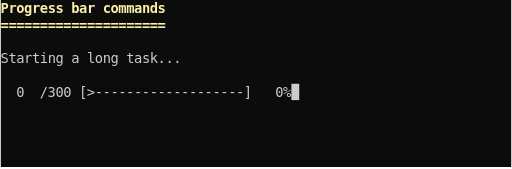
t = 0.00 s
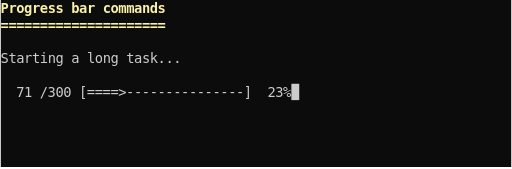
t = 0.47 s
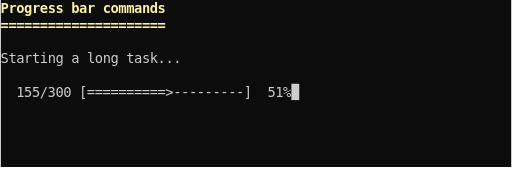
t = 0.94 s
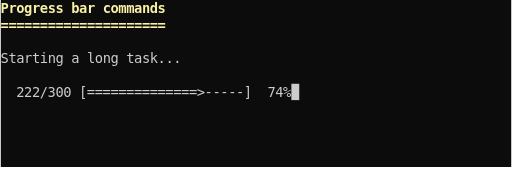
t = 1.41 s
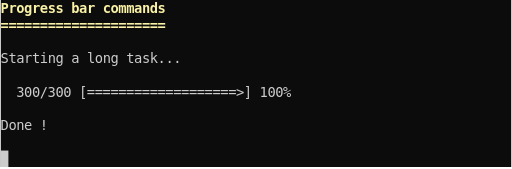
t = 1.88 s
t = 2.35 s: frame unchanged from t = 1.88 s, image omitted

The animated SVG that drew these frames (rendered in a browser with its animation timeline set to each time). Animation: 1 CSS @keyframes rule; one cycle of 2.82 s, repeats indefinitely.

<svg xmlns="http://www.w3.org/2000/svg" xmlns:xlink="http://www.w3.org/1999/xlink" id="terminal" baseProfile="full" viewBox="0 0 520 172" width="520" version="1.1">
    <defs>
        <termtosvg:template_settings xmlns:termtosvg="https://github.com/nbedos/termtosvg">
            <termtosvg:screen_geometry columns="65" rows="10"/>
            <termtosvg:animation type="css"/>
        </termtosvg:template_settings>
        <style type="text/css" id="generated-style"><![CDATA[#screen {
                font-family: 'DejaVu Sans Mono', monospace;
                font-style: normal;
                font-size: 14px;
            }

        text {
            dominant-baseline: text-before-edge;
            white-space: pre;
        }
    
            :root {
                --animation-duration: 2816ms;
            }

            @keyframes roll {
                0.000%{transform:translateY(0px)}
3.622%{transform:translateY(-204px)}
7.351%{transform:translateY(-408px)}
10.938%{transform:translateY(-612px)}
14.702%{transform:translateY(-816px)}
18.253%{transform:translateY(-1020px)}
22.017%{transform:translateY(-1224px)}
25.710%{transform:translateY(-1428px)}
29.403%{transform:translateY(-1632px)}
33.097%{transform:translateY(-1836px)}
36.825%{transform:translateY(-2040px)}
40.412%{transform:translateY(-2244px)}
44.141%{transform:translateY(-2448px)}
47.869%{transform:translateY(-2652px)}
51.527%{transform:translateY(-2856px)}
55.256%{transform:translateY(-3060px)}
58.842%{transform:translateY(-3264px)}
62.500%{transform:translateY(-3468px)}
64.489%{transform:translateY(-3672px)}
100.000%{transform:translateY(-3672px)}
            }

            #screen_view {
                animation-duration: 2816ms;
                animation-iteration-count:infinite;
                animation-name:roll;
                animation-timing-function: steps(1,end);
                animation-fill-mode: forwards;
            }
        ]]></style>
        <style type="text/css" id="user-style">
            /* The colors defined below are the default 16 colors used for rendering text of the terminal. Adjust
               them as needed.
               PowerShell colors based on https://en.wikipedia.org/wiki/ANSI_escape_code#Colors */
            .foreground {fill: #cccccc;}
            .background {fill: #0c0c0c;}
            .color0 {fill: #0c0c0c;}
            .color1 {fill: #c50f1f;}
            .color2 {fill: #13a10e;}
            .color3 {fill: #c19c00;}
            .color4 {fill: #0037da;}
            .color5 {fill: #881798;}
            .color6 {fill: #3a96dd;}
            .color7 {fill: #cccccc;}
            .color8 {fill: #767676;}
            .color9 {fill: #e74856;}
            .color10 {fill: #16c60c;}
            .color11 {fill: #f9f1a5;}
            .color12 {fill: #3b78ff;}
            .color13 {fill: #b4009e;}
            .color14 {fill: #61d6d6;}
            .color15 {fill: #f2f2f2;}
        </style>
    </defs>
    <svg id="screen" width="520" height="170" viewBox="0 0 520 170" preserveAspectRatio="xMidYMin slice">
    <rect class="background" height="100%" width="100%" x="0" y="0"/><defs><g id="g1"><text x="0" textLength="520" font-weight="bold" class="color11">Progress bar commands                                            </text></g><g id="g2"><text x="0" textLength="520" font-weight="bold" class="color11">=====================                                            </text></g><g id="g3"><text x="0" textLength="520" class="foreground">Starting a long task...                                          </text></g><g id="g4"><text x="0" textLength="296" class="foreground">  0  /300 [&gt;-------------------]   0%</text><text x="296" textLength="8" class="background"> </text></g><g id="g5"><text x="0" textLength="296" class="foreground">  18 /300 [=&gt;------------------]   6%</text><text x="296" textLength="8" class="background"> </text></g><g id="g6"><text x="0" textLength="296" class="foreground">  36 /300 [==&gt;-----------------]  12%</text><text x="296" textLength="8" class="background"> </text></g><g id="g7"><text x="0" textLength="296" class="foreground">  53 /300 [===&gt;----------------]  17%</text><text x="296" textLength="8" class="background"> </text></g><g id="g8"><text x="0" textLength="296" class="foreground">  71 /300 [====&gt;---------------]  23%</text><text x="296" textLength="8" class="background"> </text></g><g id="g9"><text x="0" textLength="296" class="foreground">  87 /300 [======&gt;-------------]  28%</text><text x="296" textLength="8" class="background"> </text></g><g id="g10"><text x="0" textLength="296" class="foreground">  104/300 [=======&gt;------------]  34%</text><text x="296" textLength="8" class="background"> </text></g><g id="g11"><text x="0" textLength="296" class="foreground">  121/300 [========&gt;-----------]  40%</text><text x="296" textLength="8" class="background"> </text></g><g id="g12"><text x="0" textLength="296" class="foreground">  138/300 [=========&gt;----------]  46%</text><text x="296" textLength="8" class="background"> </text></g><g id="g13"><text x="0" textLength="296" class="foreground">  155/300 [==========&gt;---------]  51%</text><text x="296" textLength="8" class="background"> </text></g><g id="g14"><text x="0" textLength="296" class="foreground">  172/300 [===========&gt;--------]  57%</text><text x="296" textLength="8" class="background"> </text></g><g id="g15"><text x="0" textLength="296" class="foreground">  188/300 [============&gt;-------]  62%</text><text x="296" textLength="8" class="background"> </text></g><g id="g16"><text x="0" textLength="296" class="foreground">  205/300 [=============&gt;------]  68%</text><text x="296" textLength="8" class="background"> </text></g><g id="g17"><text x="0" textLength="296" class="foreground">  222/300 [==============&gt;-----]  74%</text><text x="296" textLength="8" class="background"> </text></g><g id="g18"><text x="0" textLength="296" class="foreground">  239/300 [===============&gt;----]  79%</text><text x="296" textLength="8" class="background"> </text></g><g id="g19"><text x="0" textLength="296" class="foreground">  256/300 [================&gt;---]  85%</text><text x="296" textLength="8" class="background"> </text></g><g id="g20"><text x="0" textLength="296" class="foreground">  273/300 [=================&gt;--]  91%</text><text x="296" textLength="8" class="background"> </text></g><g id="g21"><text x="0" textLength="296" class="foreground">  290/300 [==================&gt;-]  96%</text><text x="296" textLength="8" class="background"> </text></g><g id="g22"><text x="0" textLength="296" class="foreground">  300/300 [===================&gt;] 100%</text></g><g id="g23"><text x="0" textLength="520" class="foreground">                                                                 </text></g><g id="g24"><text x="0" textLength="520" class="foreground">Done !                                                           </text></g><g id="g25"><text x="0" textLength="8" class="background"> </text></g></defs><g id="screen_view"><g><use xlink:href="#g1" y="0"/><use xlink:href="#g2" y="17"/><use xlink:href="#g3" y="51"/><rect x="296" y="85" width="8" height="17" class="foreground"/><use xlink:href="#g4" y="85"/></g><g><use xlink:href="#g1" y="204"/><use xlink:href="#g2" y="221"/><use xlink:href="#g3" y="255"/><rect x="296" y="289" width="8" height="17" class="foreground"/><use xlink:href="#g5" y="289"/></g><g><use xlink:href="#g1" y="408"/><use xlink:href="#g2" y="425"/><use xlink:href="#g3" y="459"/><rect x="296" y="493" width="8" height="17" class="foreground"/><use xlink:href="#g6" y="493"/></g><g><use xlink:href="#g1" y="612"/><use xlink:href="#g2" y="629"/><use xlink:href="#g3" y="663"/><rect x="296" y="697" width="8" height="17" class="foreground"/><use xlink:href="#g7" y="697"/></g><g><use xlink:href="#g1" y="816"/><use xlink:href="#g2" y="833"/><use xlink:href="#g3" y="867"/><rect x="296" y="901" width="8" height="17" class="foreground"/><use xlink:href="#g8" y="901"/></g><g><use xlink:href="#g1" y="1020"/><use xlink:href="#g2" y="1037"/><use xlink:href="#g3" y="1071"/><rect x="296" y="1105" width="8" height="17" class="foreground"/><use xlink:href="#g9" y="1105"/></g><g><use xlink:href="#g1" y="1224"/><use xlink:href="#g2" y="1241"/><use xlink:href="#g3" y="1275"/><rect x="296" y="1309" width="8" height="17" class="foreground"/><use xlink:href="#g10" y="1309"/></g><g><use xlink:href="#g1" y="1428"/><use xlink:href="#g2" y="1445"/><use xlink:href="#g3" y="1479"/><rect x="296" y="1513" width="8" height="17" class="foreground"/><use xlink:href="#g11" y="1513"/></g><g><use xlink:href="#g1" y="1632"/><use xlink:href="#g2" y="1649"/><use xlink:href="#g3" y="1683"/><rect x="296" y="1717" width="8" height="17" class="foreground"/><use xlink:href="#g12" y="1717"/></g><g><use xlink:href="#g1" y="1836"/><use xlink:href="#g2" y="1853"/><use xlink:href="#g3" y="1887"/><rect x="296" y="1921" width="8" height="17" class="foreground"/><use xlink:href="#g13" y="1921"/></g><g><use xlink:href="#g1" y="2040"/><use xlink:href="#g2" y="2057"/><use xlink:href="#g3" y="2091"/><rect x="296" y="2125" width="8" height="17" class="foreground"/><use xlink:href="#g14" y="2125"/></g><g><use xlink:href="#g1" y="2244"/><use xlink:href="#g2" y="2261"/><use xlink:href="#g3" y="2295"/><rect x="296" y="2329" width="8" height="17" class="foreground"/><use xlink:href="#g15" y="2329"/></g><g><use xlink:href="#g1" y="2448"/><use xlink:href="#g2" y="2465"/><use xlink:href="#g3" y="2499"/><rect x="296" y="2533" width="8" height="17" class="foreground"/><use xlink:href="#g16" y="2533"/></g><g><use xlink:href="#g1" y="2652"/><use xlink:href="#g2" y="2669"/><use xlink:href="#g3" y="2703"/><rect x="296" y="2737" width="8" height="17" class="foreground"/><use xlink:href="#g17" y="2737"/></g><g><use xlink:href="#g1" y="2856"/><use xlink:href="#g2" y="2873"/><use xlink:href="#g3" y="2907"/><rect x="296" y="2941" width="8" height="17" class="foreground"/><use xlink:href="#g18" y="2941"/></g><g><use xlink:href="#g1" y="3060"/><use xlink:href="#g2" y="3077"/><use xlink:href="#g3" y="3111"/><rect x="296" y="3145" width="8" height="17" class="foreground"/><use xlink:href="#g19" y="3145"/></g><g><use xlink:href="#g1" y="3264"/><use xlink:href="#g2" y="3281"/><use xlink:href="#g3" y="3315"/><rect x="296" y="3349" width="8" height="17" class="foreground"/><use xlink:href="#g20" y="3349"/></g><g><use xlink:href="#g1" y="3468"/><use xlink:href="#g2" y="3485"/><use xlink:href="#g3" y="3519"/><rect x="296" y="3553" width="8" height="17" class="foreground"/><use xlink:href="#g21" y="3553"/></g><g><use xlink:href="#g1" y="3672"/><use xlink:href="#g2" y="3689"/><use xlink:href="#g3" y="3723"/><use xlink:href="#g22" y="3757"/><use xlink:href="#g23" y="3774"/><use xlink:href="#g24" y="3791"/><rect x="0" y="3825" width="8" height="17" class="foreground"/><use xlink:href="#g25" y="3825"/></g></g></svg>
</svg>
